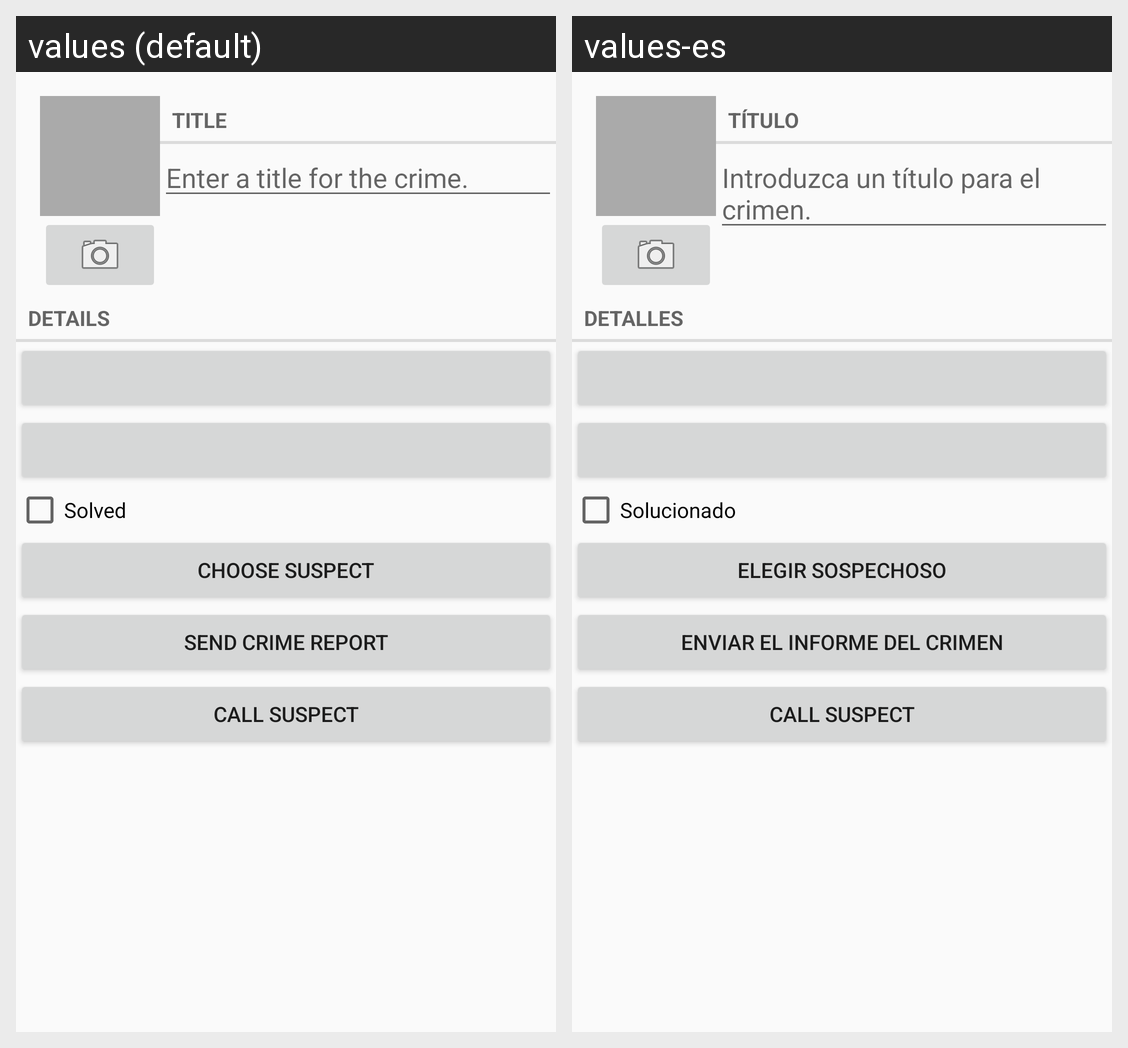

The Android screen above is rendered under two locales of the same app. Produce the string resources it draws, with the default and per-locale values.
Android screen res/layout/fragment_crime.xml rendered under 2 locales, left to right: values (default), values-es. Device: Nexus 5 (rendered at 1080×1920; each locale shown at half size, 540×960, under a caption strip naming it); theme Theme.CriminalIntent.
Strings drawn on this screen, with the default value and each locale's value (text and hints the layout hard-codes, and strings that could not be matched under every locale, appear in the picture but are not listed):

crime_title_label
  values: Title
  values-es: Título

crime_title_hint
  values: Enter a title for the crime.
  values-es: Introduzca un título para el crimen.

crime_details_label
  values: Details
  values-es: Detalles

crime_solved_label
  values: Solved
  values-es: Solucionado

crime_suspect_text
  values: Choose Suspect
  values-es: Elegir Sospechoso

crime_report_text
  values: Send Crime Report
  values-es: Enviar el Informe del Crimen

call_suspect
  values: Call Suspect
  values-es: Call Suspect
